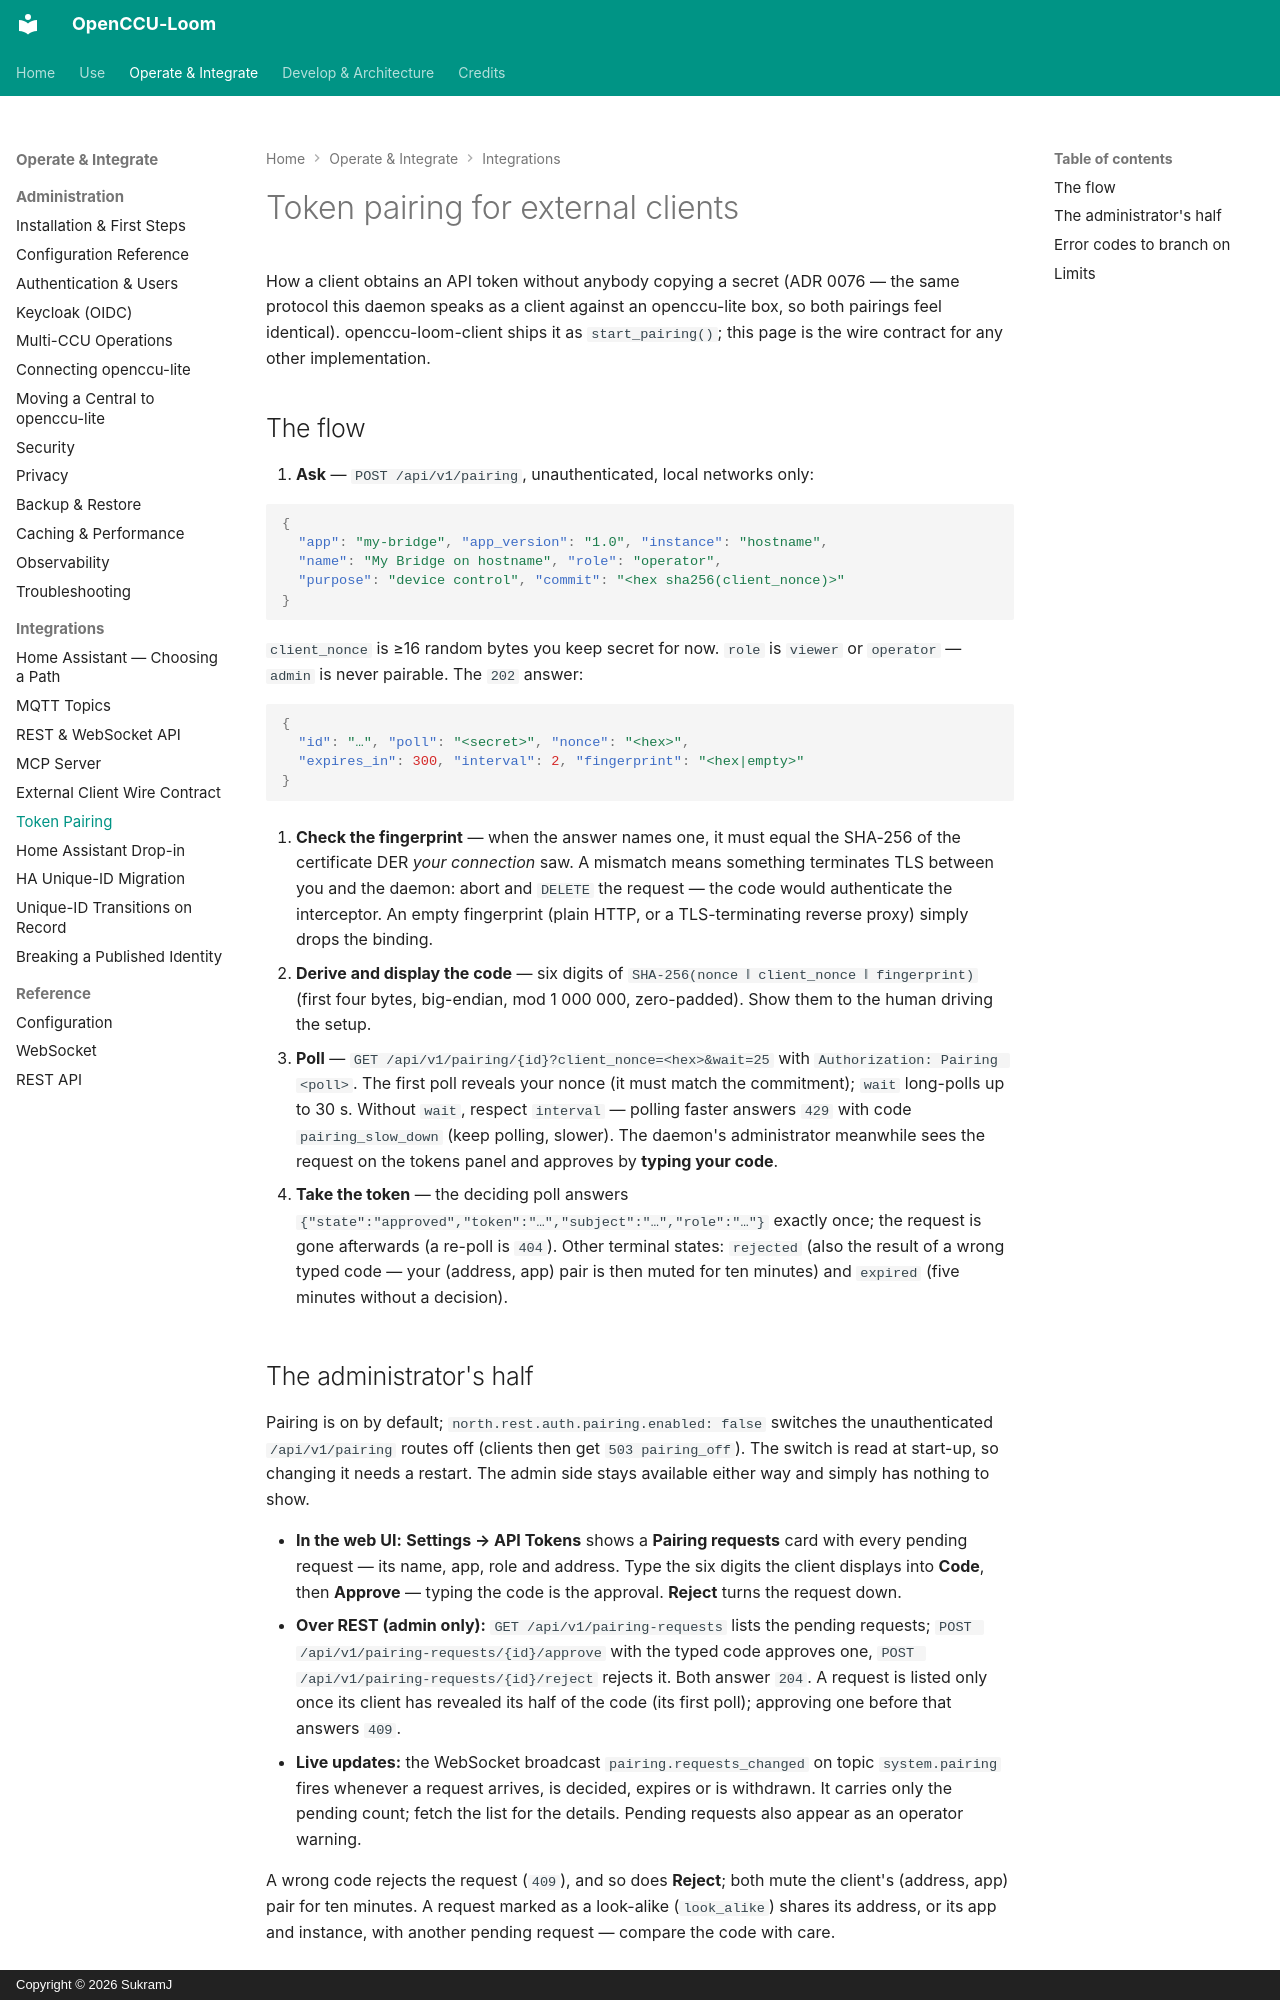

repository: SukramJ/openccu-loom · page: external-clients/pairing/index.html · generator: mkdocs · copyright: Copyright © 2026 SukramJ

# Token pairing for external clients

How a client obtains an API token without anybody copying a secret
(ADR 0076 — the same protocol this daemon speaks as a client against an
openccu-lite box, so both pairings feel identical). openccu-loom-client
ships it as `start_pairing()`; this page is the wire contract for any
other implementation.

## The flow

1. **Ask** — `POST /api/v1/pairing`, unauthenticated, local networks
   only:

   ```json
   {
     "app": "my-bridge", "app_version": "1.0", "instance": "hostname",
     "name": "My Bridge on hostname", "role": "operator",
     "purpose": "device control", "commit": "<hex sha256(client_nonce)>"
   }
   ```

   `client_nonce` is ≥16 random bytes you keep secret for now. `role` is
   `viewer` or `operator` — `admin` is never pairable. The `202` answer:

   ```json
   {
     "id": "…", "poll": "<secret>", "nonce": "<hex>",
     "expires_in": 300, "interval": 2, "fingerprint": "<hex|empty>"
   }
   ```

2. **Check the fingerprint** — when the answer names one, it must equal
   the SHA-256 of the certificate DER *your connection* saw. A mismatch
   means something terminates TLS between you and the daemon: abort and
   `DELETE` the request — the code would authenticate the interceptor.
   An empty fingerprint (plain HTTP, or a TLS-terminating reverse
   proxy) simply drops the binding.

3. **Derive and display the code** — six digits of
   `SHA-256(nonce ‖ client_nonce ‖ fingerprint)` (first four bytes,
   big-endian, mod 1 000 000, zero-padded). Show them to the human
   driving the setup.

4. **Poll** — `GET /api/v1/pairing/{id}?client_nonce=<hex>&wait=25`
   with `Authorization: Pairing <poll>`. The first poll reveals your
   nonce (it must match the commitment); `wait` long-polls up to 30 s.
   Without `wait`, respect `interval` — polling faster answers `429`
   with code `pairing_slow_down` (keep polling, slower). The daemon's
   administrator meanwhile sees the request on the tokens panel and
   approves by **typing your code**.

5. **Take the token** — the deciding poll answers
   `{"state":"approved","token":"…","subject":"…","role":"…"}` exactly
   once; the request is gone afterwards (a re-poll is `404`). Other
   terminal states: `rejected` (also the result of a wrong typed code —
   your (address, app) pair is then muted for ten minutes) and
   `expired` (five minutes without a decision).
